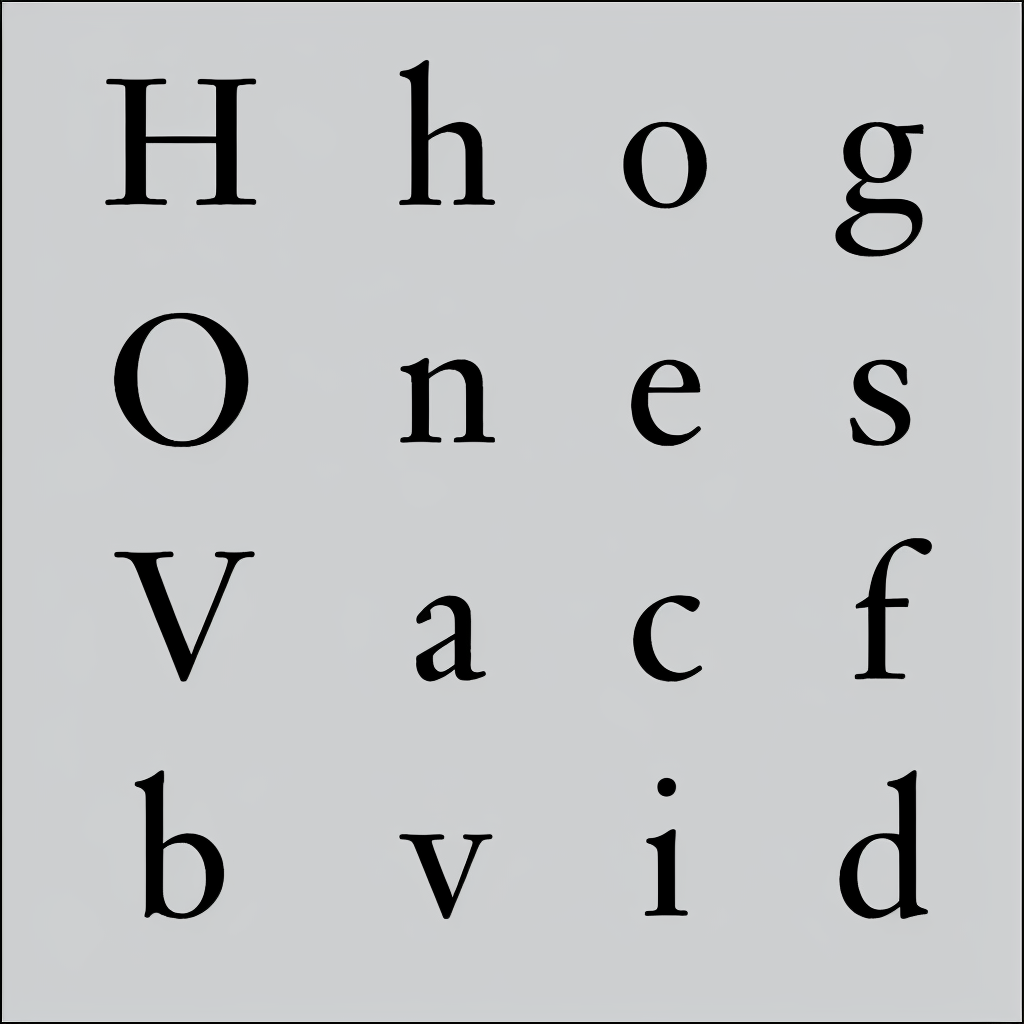
Generation parameters embedded in this image by AUTOMATIC1111 Stable Diffusion web UI or a fork of it (Forge, ...) (PNG 'parameters' text chunk):
almaTextSerif in black and white
Negative prompt: texture
Steps: 40, Sampler: DPM2 a, CFG scale: 7, Seed: 16513078, Size: 1024x1024, Model hash: 993f2358